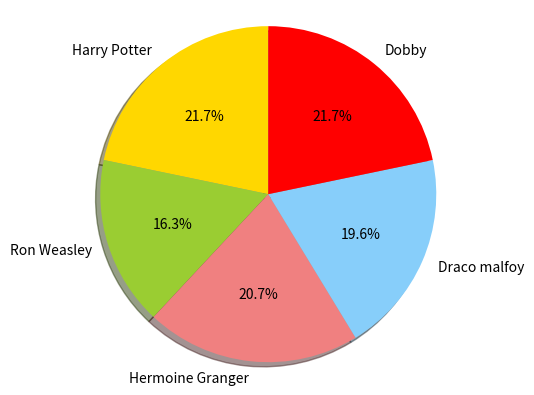

The matplotlib source for this figure:
#A visualisation of diiferent people's favorite harry potter characters.
import matplotlib.pyplot as plt
from matplotlib import style

characters = ["Harry Potter", "Ron Weasley", "Hermoine Granger", "Draco malfoy", "Dobby"]
numbers = [20, 15, 19, 18, 20]
colors = ['gold', 'yellowgreen', 'lightcoral', 'lightskyblue', 'red']
plt.pie(numbers, labels = characters, autopct='%1.1f%%', colors = colors, shadow=True, startangle=90)
plt.axis("equal")
plt.show()
